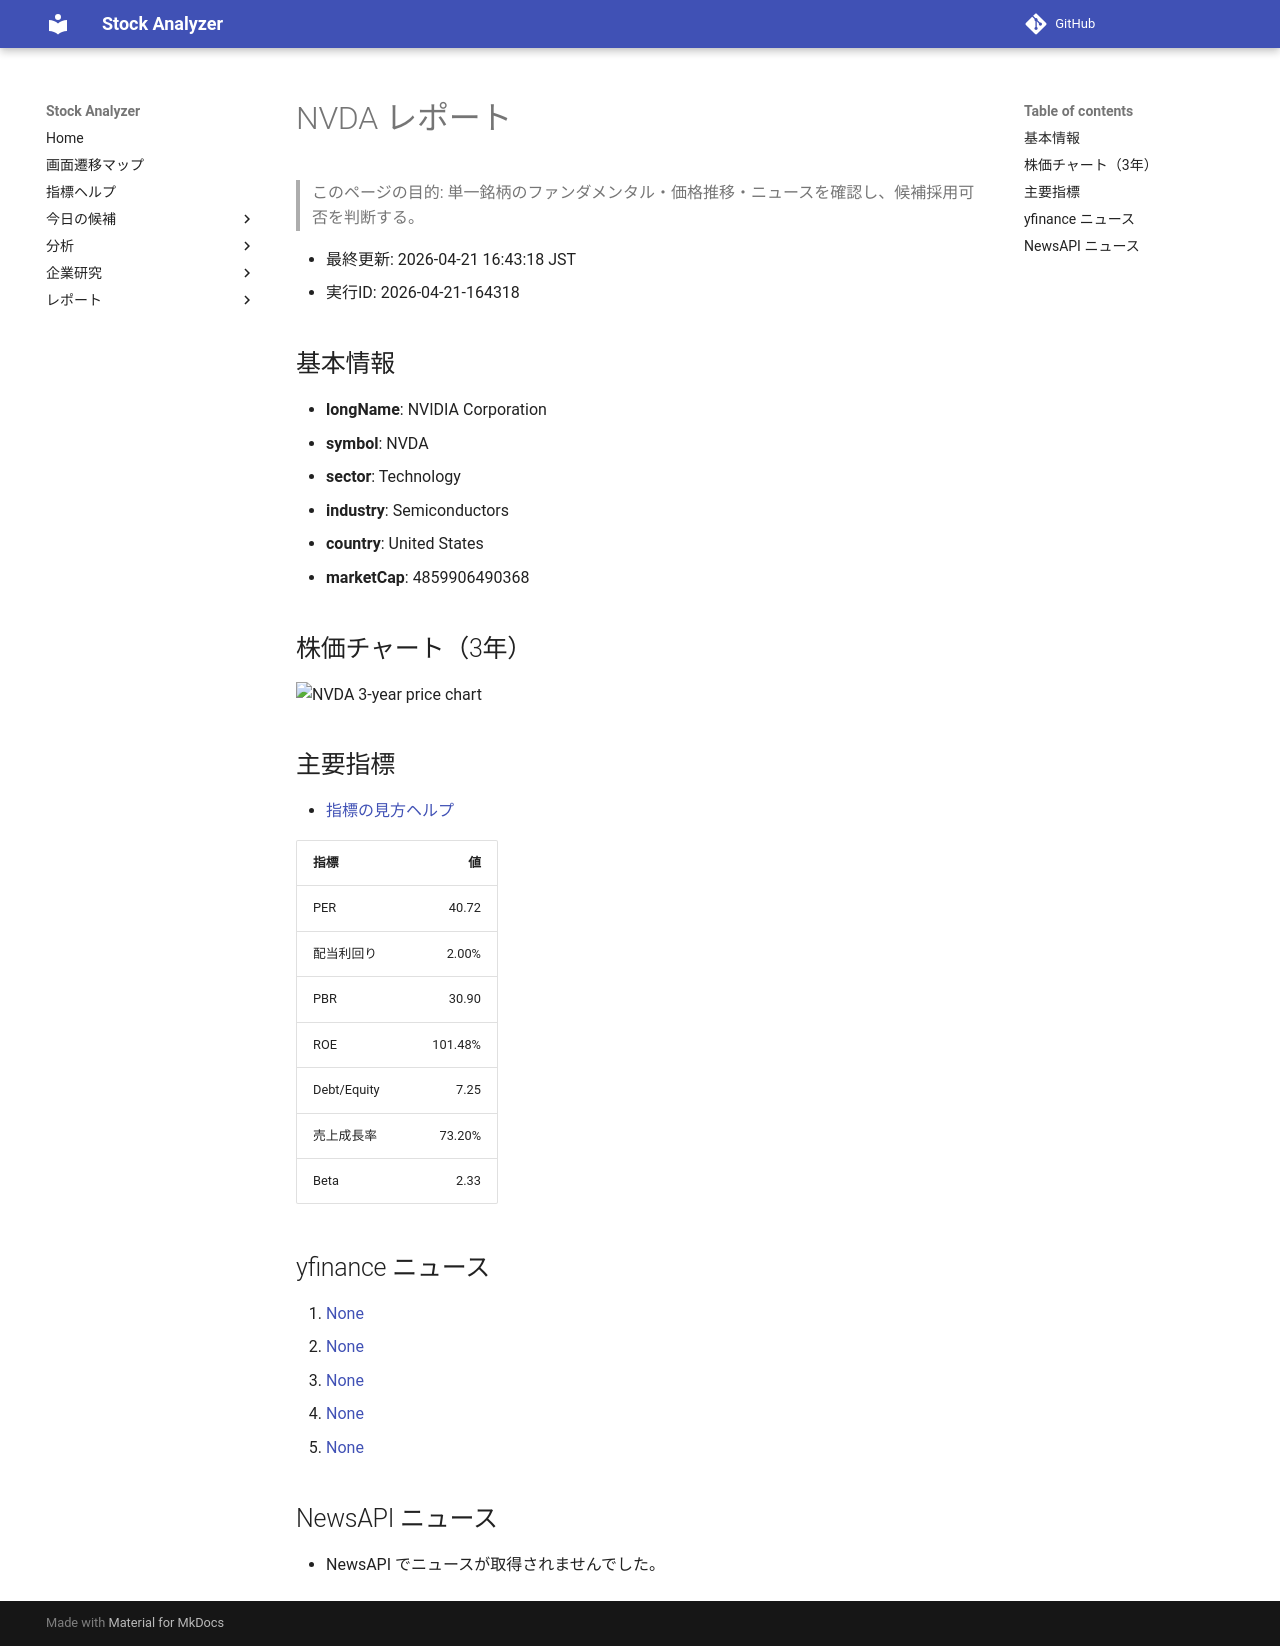

repository: Yumi-note/Making-APP · page: stocks/2026-04-21/164318/NVDA/index.html · generator: mkdocs

# NVDA レポート

> このページの目的: 単一銘柄のファンダメンタル・価格推移・ニュースを確認し、候補採用可否を判断する。

- 最終更新: 2026-04-21 16:43:18 JST
- 実行ID: 2026-04-21-164318

## 基本情報

- **longName**: NVIDIA Corporation
- **symbol**: NVDA
- **sector**: Technology
- **industry**: Semiconductors
- **country**: United States
- **marketCap**: 4859906490368

## 株価チャート（3年）

![NVDA 3-year price chart](NVDA_3y.png)

## 主要指標

- [指標の見方ヘルプ](../../../../indicators.md)

| 指標 | 値 |
|---|---:|
| PER | 40.72 |
| 配当利回り | 2.00% |
| PBR | 30.90 |
| ROE | 101.48% |
| Debt/Equity | 7.25 |
| 売上成長率 | 73.20% |
| Beta | 2.33 |

## yfinance ニュース

1. [None](None)
2. [None](None)
3. [None](None)
4. [None](None)
5. [None](None)

## NewsAPI ニュース

- NewsAPI でニュースが取得されませんでした。
